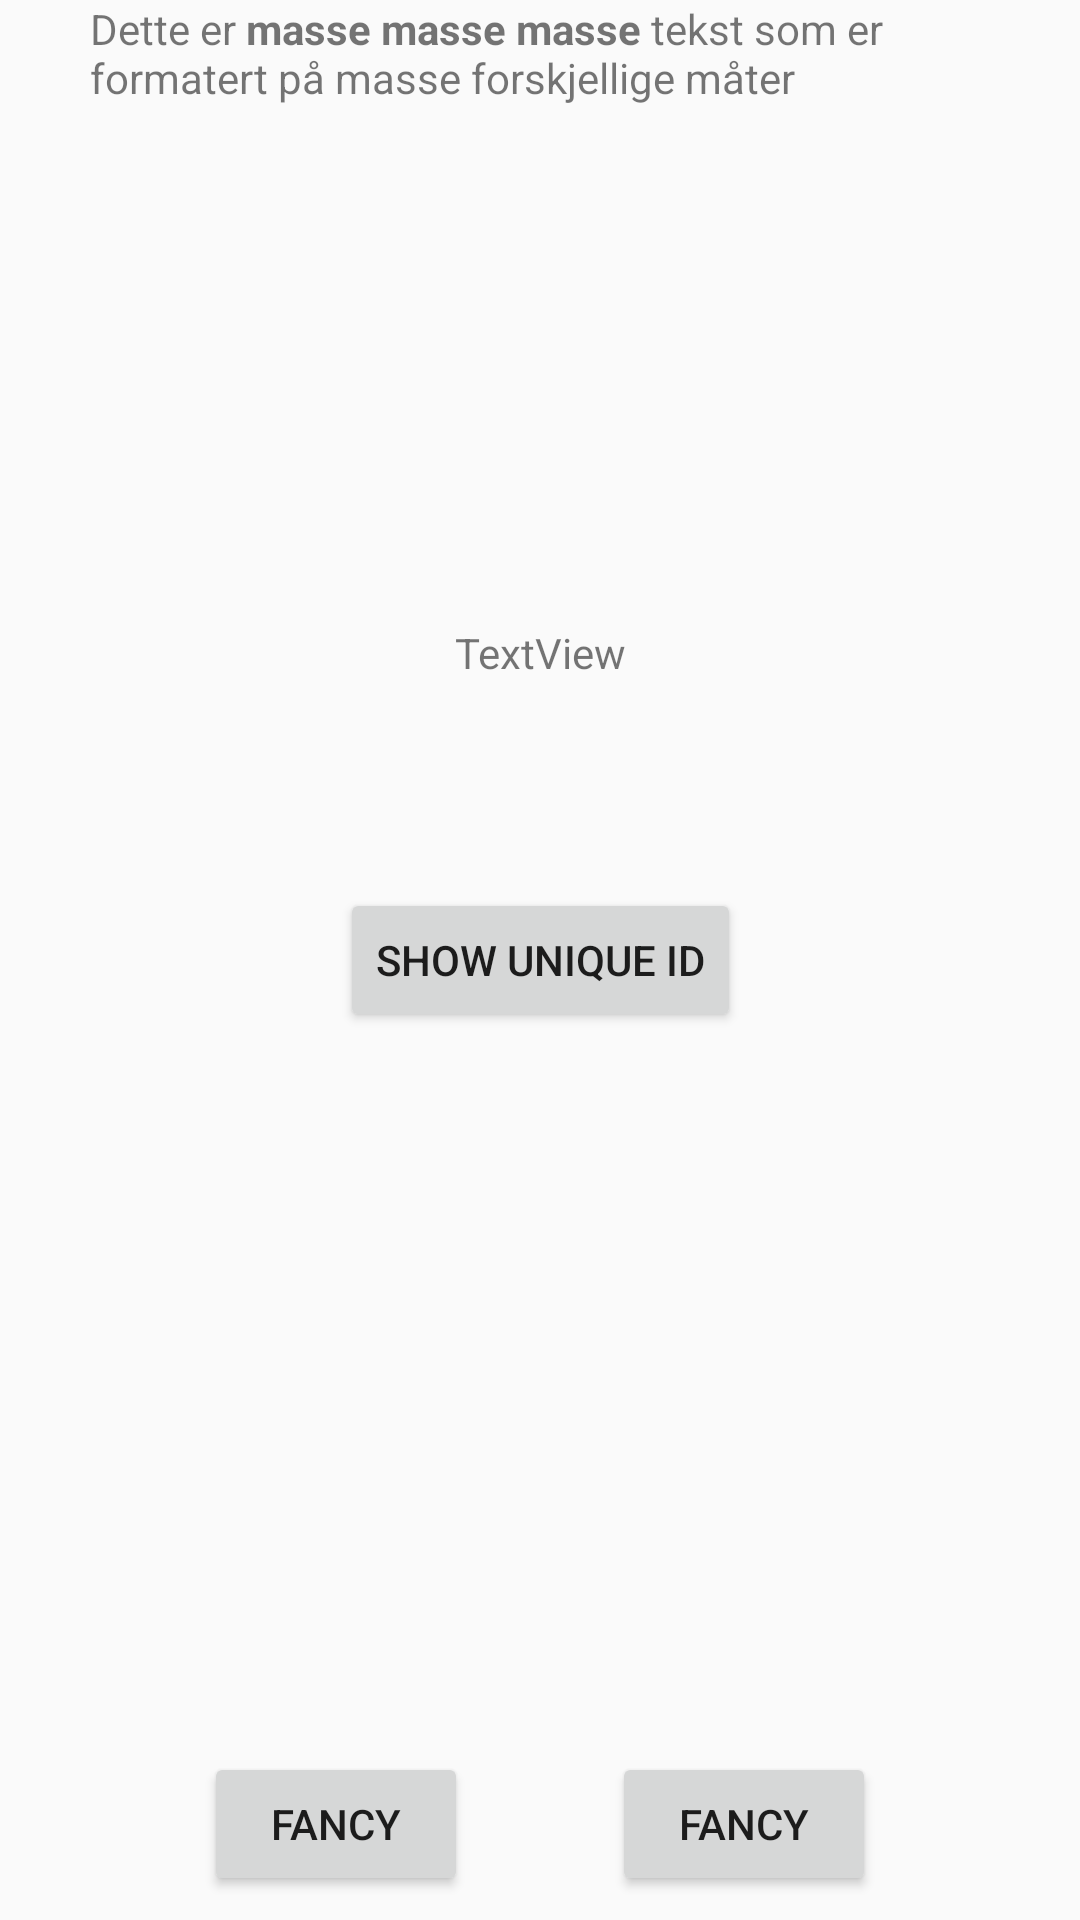

Produce the Android XML layout that renders to this screen, including the resource entries it uses.
<!-- AndroidManifest.xml: application theme AppTheme -->
<!-- res/layout/activity_constraint_layout_testing.xml -->
<?xml version="1.0" encoding="utf-8"?>
<android.support.constraint.ConstraintLayout
    xmlns:android="http://schemas.android.com/apk/res/android"
    xmlns:app="http://schemas.android.com/apk/res-auto"
    xmlns:tools="http://schemas.android.com/tools"
    android:layout_width="match_parent"
    android:layout_height="match_parent"
    tools:context="com.test.demo.myapp.activity.ConstraintLayoutTesting">

    <TextView
        android:id="@+id/uniqueStringTextView"
        android:layout_width="wrap_content"
        android:layout_height="wrap_content"
        android:gravity="center_vertical"
        android:text="TextView"
        android:layout_marginBottom="69dp"
        app:layout_constraintBottom_toTopOf="@+id/button12"
        android:layout_marginLeft="8dp"
        app:layout_constraintLeft_toLeftOf="parent"
        android:layout_marginRight="8dp"
        app:layout_constraintRight_toRightOf="parent"/>

    <Button
        android:id="@+id/button12"
        android:layout_width="wrap_content"
        android:layout_height="48dp"
        android:onClick="showUniqueIdButtonClick"
        android:text="Show unique ID"
        android:layout_marginRight="8dp"
        app:layout_constraintRight_toRightOf="parent"
        android:layout_marginLeft="8dp"
        app:layout_constraintLeft_toLeftOf="parent"
        app:layout_constraintBottom_toBottomOf="parent"
        android:layout_marginBottom="8dp"
        app:layout_constraintTop_toTopOf="parent"
        android:layout_marginTop="8dp"/>
    <Button
        android:id="@+id/button18"
        android:layout_width="wrap_content"
        android:layout_height="wrap_content"
        android:text="Fancy"
        app:layout_constraintRight_toRightOf="parent"
        app:layout_constraintLeft_toLeftOf="parent"
        app:layout_constraintHorizontal_bias="0.25"
        app:layout_constraintBottom_toBottomOf="parent"
        android:layout_marginBottom="8dp"/>

    <Button
        android:id="@+id/button17"
        android:layout_width="wrap_content"
        android:layout_height="wrap_content"
        android:text="Fancy"
        app:layout_constraintRight_toRightOf="parent"
        app:layout_constraintLeft_toLeftOf="parent"
        app:layout_constraintHorizontal_bias="0.75"
        app:layout_constraintBottom_toBottomOf="parent"
        android:layout_marginBottom="8dp"/>

    <TextView
        android:id="@+id/textView6"
        android:layout_width="300dp"
        android:layout_height="wrap_content"
        android:text="@string/format_testing"
        tools:layout_editor_absoluteY="0dp"
        android:layout_marginRight="8dp"
        app:layout_constraintRight_toRightOf="parent"
        android:layout_marginLeft="8dp"
        app:layout_constraintLeft_toLeftOf="parent"/>

</android.support.constraint.ConstraintLayout>
<!-- resources referenced by this layout -->
<resources>
  <string name="format_testing">Dette er <b>masse masse masse</b> tekst som er formatert på masse forskjellige måter</string>
  <style name="AppTheme" parent="Theme.AppCompat.Light.NoActionBar">
          
          <item name="colorPrimary">@color/colorAccent</item>
          <item name="colorPrimaryDark">@color/colorAccent</item>
          <item name="colorAccent">@color/colorAccent</item>
      </style>
  <color name="colorAccent">#c73f46</color>
</resources>
